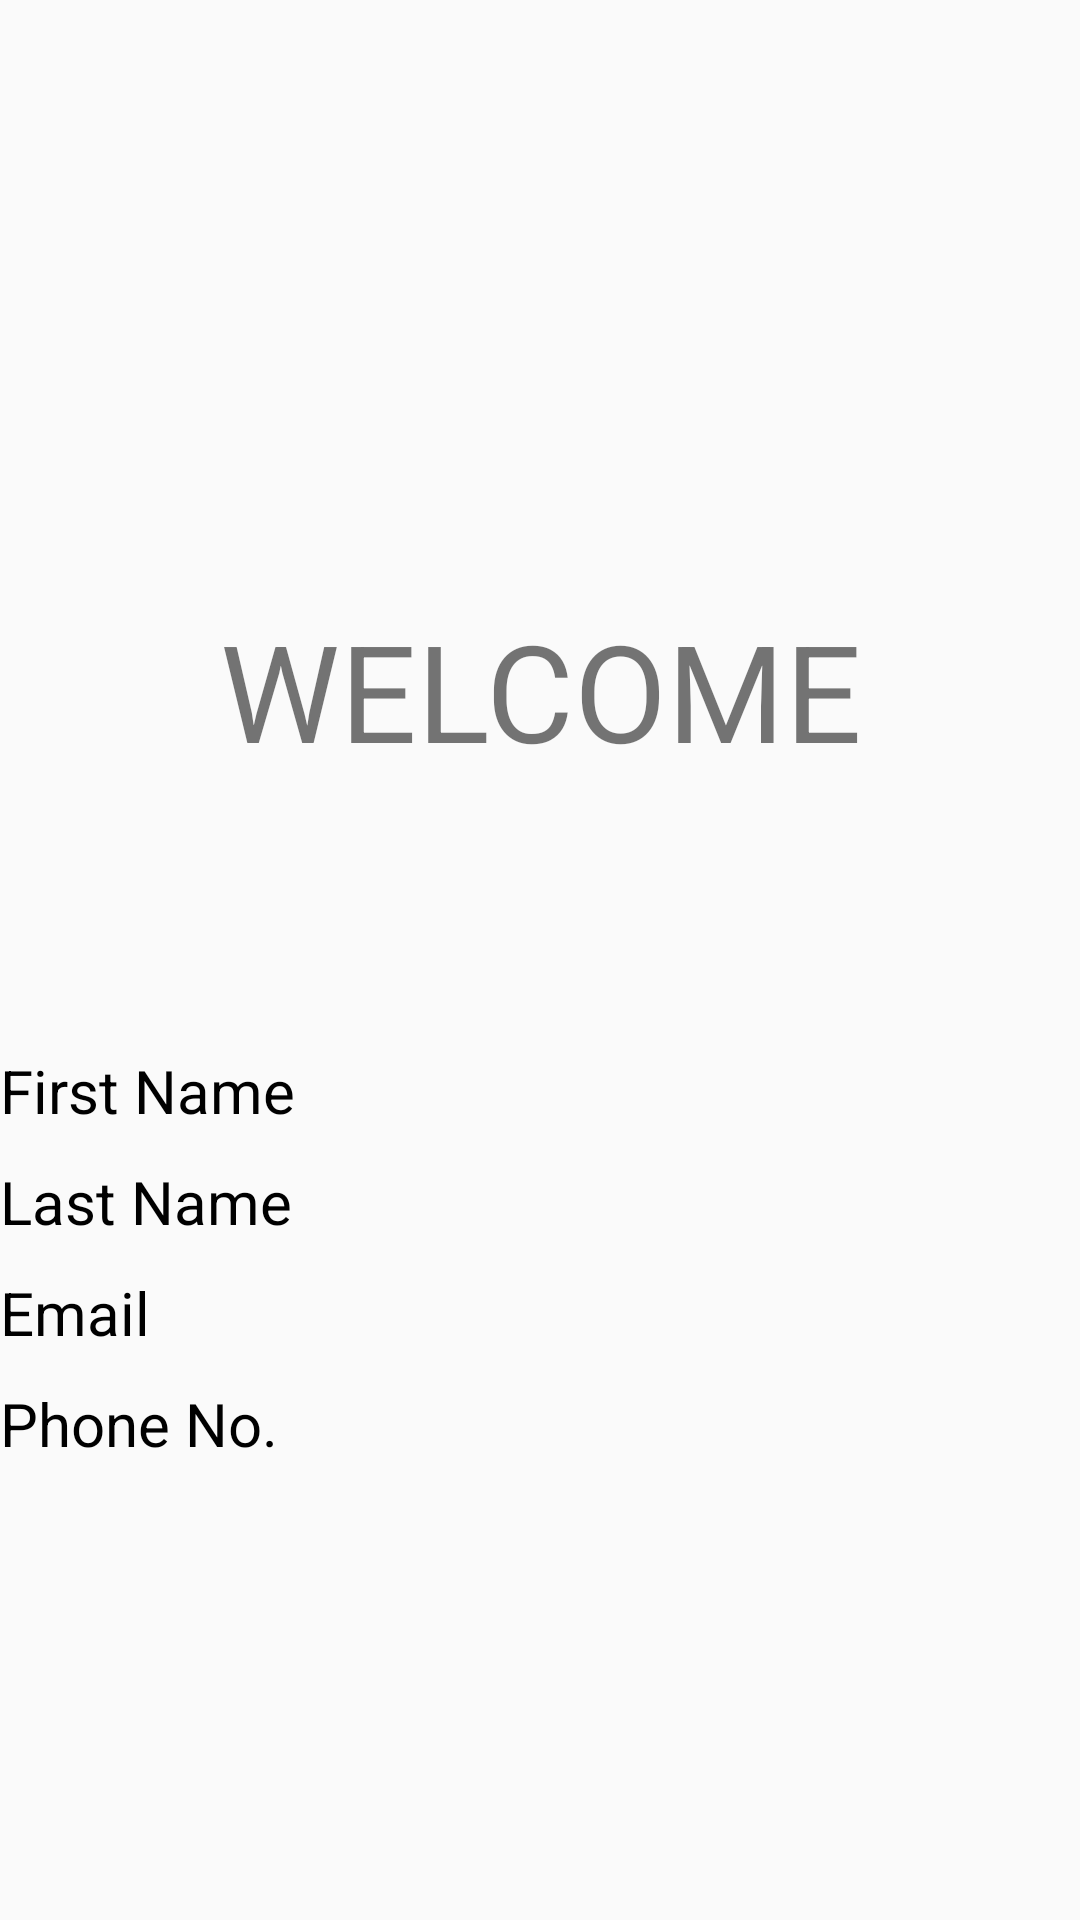

Layout XML and referenced resources for this Android screen:
<!-- AndroidManifest.xml: application theme AppTheme -->
<!-- res/layout/content_home.xml -->
<?xml version="1.0" encoding="utf-8"?>
<RelativeLayout
    xmlns:android="http://schemas.android.com/apk/res/android"
    android:layout_height="match_parent"
    android:layout_width="match_parent"
    android:orientation="vertical"
    >

    <TextView
        android:layout_width="match_parent"
        android:layout_height="wrap_content"
        android:text="@string/st_welcome"
        android:textSize="@dimen/dimen_text_45"
       android:layout_marginTop="@dimen/dimen_200"
        android:gravity="center"
        android:textColor="@color/material_brown_200"

        />
    <TextView
        android:id="@+id/username"
        android:layout_width="match_parent"
        android:layout_height="wrap_content"
        android:textSize="@dimen/dimen_30"
        android:layout_marginTop="@dimen/dimen_250"
        android:gravity="center"
        android:textColor="@color/material_brown_200"

        />

    <TextView
        android:id="@+id/fnametv"
        android:layout_width="@dimen/dimen_250"
        android:layout_height="wrap_content"
        android:text="@string/st_fname"
        android:textSize="@dimen/dimen_text_20"
        android:layout_marginTop="350dp"
        android:layout_alignParentLeft="true"
        android:paddingBottom="@dimen/dimen_10"
        android:textColor="@color/colorBlack"
        android:textAlignment="textStart"

        />
    <TextView
        android:id="@+id/lnametv"
        android:layout_width="@dimen/dimen_250"
        android:layout_height="wrap_content"
        android:text="@string/st_lname"
        android:textSize="@dimen/dimen_text_20"
        android:textAlignment="textStart"
        android:paddingBottom="@dimen/dimen_10"
        android:textColor="@color/colorBlack"
        android:layout_below="@+id/fnametv"
        android:layout_alignParentStart="true"
        />
    <TextView
        android:id="@+id/emailtv"
        android:layout_width="@dimen/dimen_250"
        android:layout_height="wrap_content"
        android:text="@string/st_email"
        android:textSize="@dimen/dimen_text_20"
        android:textAlignment="textStart"
        android:paddingBottom="@dimen/dimen_10"
        android:textColor="@color/colorBlack"
        android:layout_above="@+id/phonetv"
        android:layout_alignParentStart="true" />
    <TextView
        android:id="@+id/phonetv"
        android:layout_width="@dimen/dimen_250"
        android:layout_height="wrap_content"
        android:text="@string/st_phone"
        android:textSize="@dimen/dimen_text_20"
        android:textAlignment="textStart"
        android:paddingBottom="@dimen/dimen_10"
        android:layout_alignBaseline="@+id/phoneH"
        android:layout_alignBottom="@+id/phoneH"
        android:layout_alignParentStart="true"
        android:textColor="@color/colorBlack"/>

    <TextView
        android:id="@+id/fnameH"
        android:layout_width="@dimen/dimen_250"
        android:layout_height="wrap_content"

        android:textSize="@dimen/dimen_text_20"
        android:gravity="center"
        android:textColor="@color/colorBlack"

        android:layout_alignBaseline="@+id/fnametv"
        android:layout_alignBottom="@+id/fnametv"
        android:layout_alignParentEnd="true"
        android:paddingBottom="@dimen/dimen_10"/>
    <TextView
        android:id="@+id/lnameH"
        android:layout_width="@dimen/dimen_250"
        android:layout_height="wrap_content"

        android:textSize="@dimen/dimen_text_20"
        android:gravity="center"
        android:textColor="@color/colorBlack"
        android:layout_below="@+id/fnameH"
        android:layout_alignParentEnd="true"
        android:paddingBottom="@dimen/dimen_10"/>
    <TextView
        android:id="@+id/emailH"
        android:layout_width="@dimen/dimen_250"
        android:layout_height="wrap_content"

        android:textSize="@dimen/dimen_text_20"
        android:gravity="center"
        android:textColor="@color/colorBlack"
        android:layout_below="@+id/lnameH"
        android:layout_alignParentEnd="true"
        android:paddingBottom="@dimen/dimen_10"/>
    <TextView
        android:id="@+id/phoneH"
        android:layout_width="@dimen/dimen_250"
        android:layout_height="wrap_content"

        android:textSize="@dimen/dimen_text_20"
        android:gravity="center"
        android:textColor="@color/colorBlack"
        android:layout_below="@+id/emailH"
        android:layout_alignParentEnd="true"
        android:paddingBottom="@dimen/dimen_10"/>




</RelativeLayout>
<!-- resources referenced by this layout -->
<resources>
  <color name="colorBlack">#000000</color>
  <dimen name="dimen_10">10dp</dimen>
  <dimen name="dimen_200">200dp</dimen>
  <dimen name="dimen_250">250dp</dimen>
  <dimen name="dimen_30">30dp</dimen>
  <dimen name="dimen_text_20">20sp</dimen>
  <dimen name="dimen_text_45">45sp</dimen>
  <string name="st_email">Email</string>
  <string name="st_fname">First Name</string>
  <string name="st_lname">Last Name</string>
  <string name="st_phone">Phone No.</string>
  <string name="st_welcome">WELCOME</string>
  <style name="AppTheme" parent="Theme.AppCompat.Light.DarkActionBar">
          
          <item name="colorPrimary">@color/material_teal_600</item>
          <item name="colorPrimaryDark">@color/material_teal_800</item>
          <item name="colorAccent">@color/material_brown_200</item>
      </style>
</resources>
